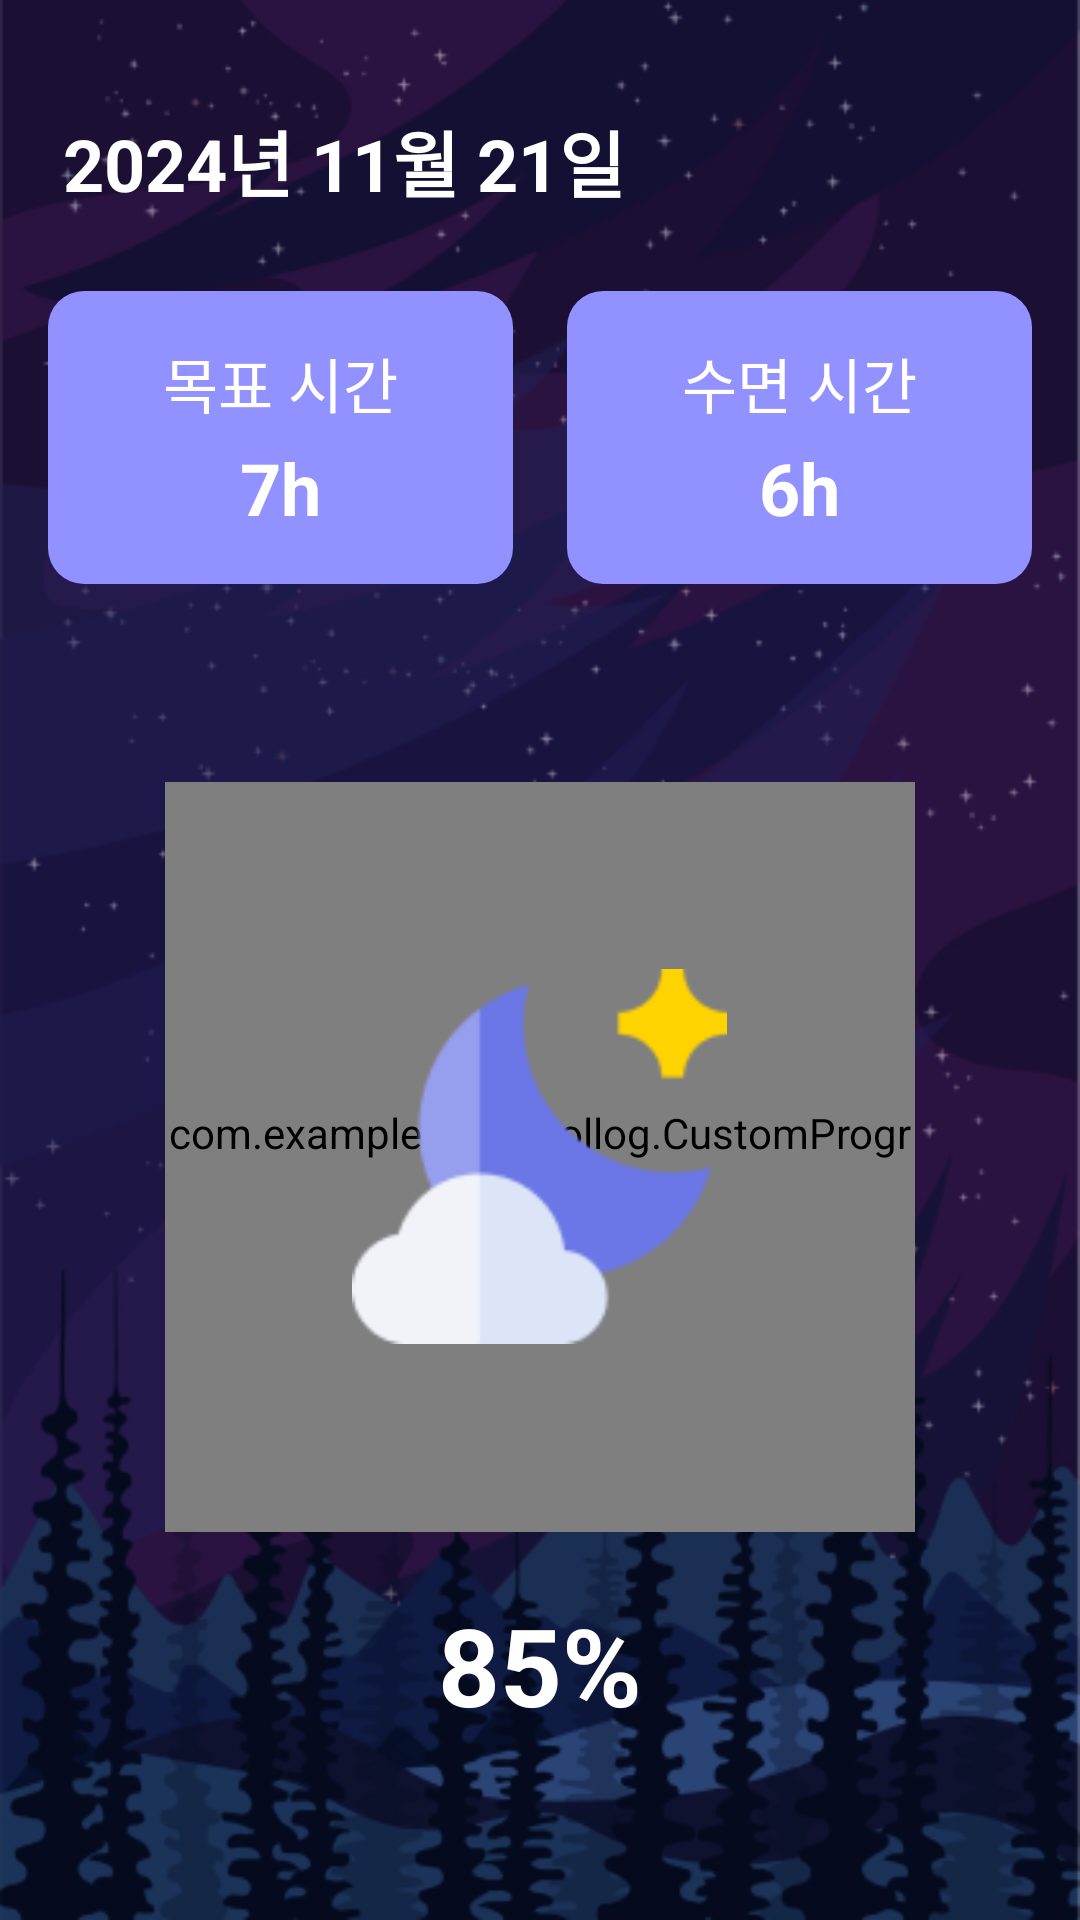

Produce the Android XML layout that renders to this screen, including the resource entries it uses.
<!-- AndroidManifest.xml: application theme Theme.CoolcoolLog -->
<!-- res/layout/fragment_daily_statistics.xml -->
<RelativeLayout xmlns:android="http://schemas.android.com/apk/res/android"
    android:layout_width="match_parent"
    android:layout_height="match_parent"
    android:padding="16dp"
    android:background="@drawable/background_img_main">

    
    <TextView
        android:id="@+id/dateTextView"
        android:layout_width="wrap_content"
        android:layout_height="wrap_content"
        android:layout_marginTop="20dp"
        android:layout_marginLeft="5dp"
        android:text="2024년 11월 21일"
        android:textColor="@color/white"
        android:textSize="24sp"
        android:textStyle="bold"
 />

    
    <LinearLayout
        android:id="@+id/cardView"
        android:layout_width="match_parent"
        android:layout_height="wrap_content"
        android:layout_below="@id/dateTextView"
        android:layout_marginTop="10dp"
        android:orientation="horizontal"
        android:gravity="center"
        android:paddingTop="16dp"
        android:paddingBottom="16dp">

        
        <LinearLayout
            android:id="@+id/goalCard"
            android:layout_width="0dp"
            android:layout_height="wrap_content"
            android:layout_weight="1"
            android:layout_marginEnd="10dp"
            android:orientation="vertical"
            android:gravity="center"
            android:padding="16dp"
            android:background="@drawable/background_rec_light_purple">

            <TextView
                android:id="@+id/goalTitle"
                android:layout_width="wrap_content"
                android:layout_height="wrap_content"
                android:text="목표 시간"
                android:textColor="@color/white"
                android:textSize="20sp"
                android:layout_marginBottom="4dp" />

            <TextView
                android:id="@+id/goalTextView"
                android:layout_width="wrap_content"
                android:layout_height="wrap_content"
                android:text="7h"
                android:textColor="@color/white"
                android:textSize="24sp"
                android:textStyle="bold" />
        </LinearLayout>

        
        <LinearLayout
            android:id="@+id/sleepCard"
            android:layout_width="0dp"
            android:layout_height="wrap_content"
            android:layout_weight="1"
            android:layout_marginStart="8dp"
            android:orientation="vertical"
            android:gravity="center"
            android:padding="16dp"
            android:background="@drawable/background_rec_light_purple">

            <TextView
                android:id="@+id/sleepTitle"
                android:layout_width="wrap_content"
                android:layout_height="wrap_content"
                android:text="수면 시간"
                android:textColor="@color/white"
                android:textSize="20sp"
                android:layout_marginBottom="4dp" />

            <TextView
                android:id="@+id/sleepTextView"
                android:layout_width="wrap_content"
                android:layout_height="wrap_content"
                android:text="6h"
                android:textColor="@color/white"
                android:textSize="24sp"
                android:textStyle="bold" />
        </LinearLayout>
    </LinearLayout>

    
    <RelativeLayout
        android:id="@+id/progressGroup"
        android:layout_width="250dp"
        android:layout_height="250dp"
        android:layout_below="@id/cardView"
        android:layout_centerHorizontal="true"
        android:layout_marginTop="50dp">

        
        <com.example.coolcoollog.CustomProgressView
            android:id="@+id/customProgressView"
            android:layout_width="match_parent"
            android:layout_height="match_parent" />

        
        <ImageView
            android:id="@+id/centerIcon"
            android:layout_width="125dp"
            android:layout_height="125dp"
            android:layout_centerInParent="true"
            android:src="@drawable/ic_moon"
            android:contentDescription="Moon Icon" />
    </RelativeLayout>

    
    <TextView
        android:id="@+id/percentageText"
        android:layout_width="wrap_content"
        android:layout_height="wrap_content"
        android:layout_below="@id/progressGroup"
        android:layout_centerHorizontal="true"
        android:layout_marginTop="20dp"
        android:text="85%"
        android:textColor="@color/white"
        android:textSize="36sp"
        android:textStyle="bold" />

</RelativeLayout>
<!-- resources referenced by this layout -->
<resources>
  <color name="white">#FFFFFFFF</color>
  <!-- drawable background_img_main: png bitmap (drawable, 164952 bytes) -->
  <!-- drawable background_rec_light_purple (drawable) -->
  <shape xmlns:android="http://schemas.android.com/apk/res/android">
      <solid android:color="#9192ff" />
      <corners android:radius="12dp" />  
      <padding
          android:paddingLeft="12dp"
          android:paddingTop="12dp"
          android:paddingRight="12dp"
          android:paddingBottom="12dp"/>
  </shape>
  <!-- drawable ic_moon: png bitmap (drawable, 4148 bytes) -->
  <style name="Theme.CoolcoolLog" parent="Base.Theme.CoolcoolLog" />
  <style name="Base.Theme.CoolcoolLog" parent="Theme.Material3.DayNight.NoActionBar">
          
          
      </style>
</resources>
